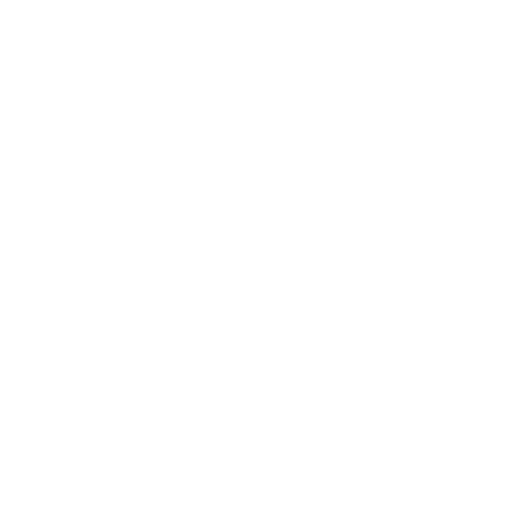
t = 0.00 s
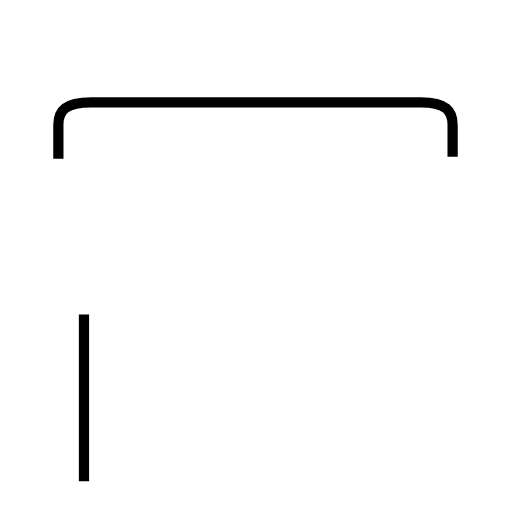
t = 1.91 s
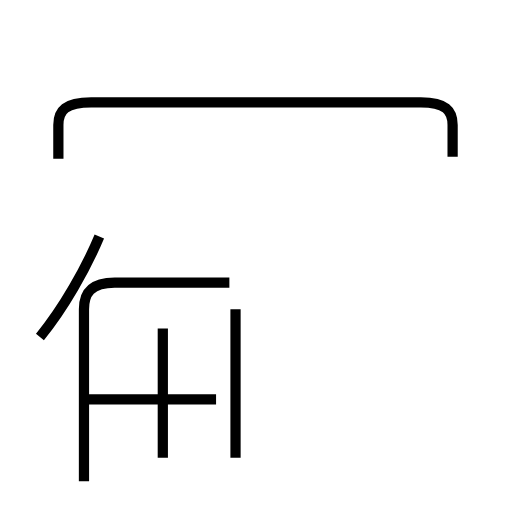
t = 3.94 s
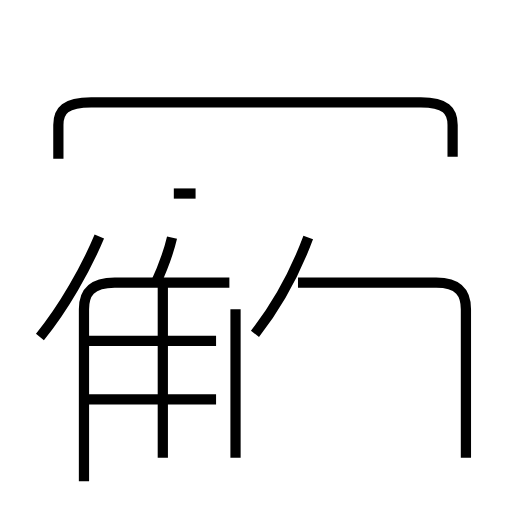
t = 5.97 s
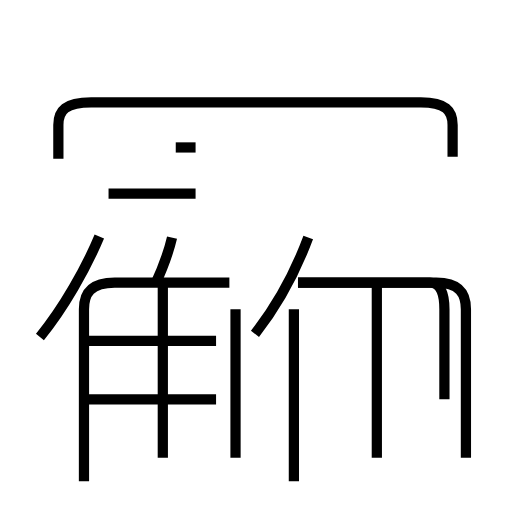
t = 7.98 s
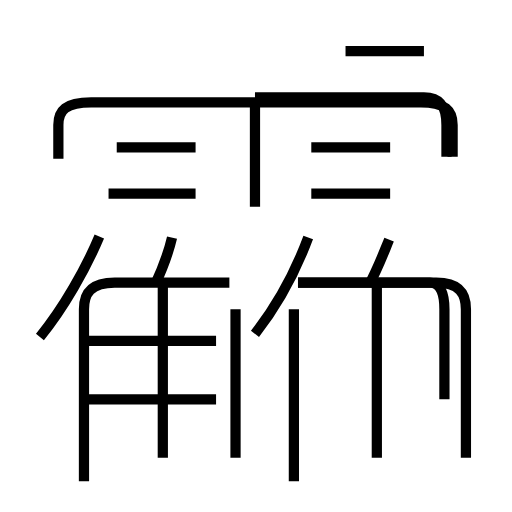
t = 10.00 s

The animated SVG that drew these frames (rendered in a browser with its animation timeline set to each time). Animation: 21 SMIL elements (animate=21); frames cover the first 10.00 s.

<?xml version='1.0' encoding='utf-8'?>
<svg viewBox="0.0 -6.0 50.0 50.0" version="1.1" xmlns="http://www.w3.org/2000/svg"><rect x="-1000" y="-1000" width="2000" height="2000" stroke="white" fill="white" /><g style="fill:none;stroke:#000000;stroke-width:1"><path d="M 44.2 -28.7 L 44.2 -31.8 C 44.2 -33.2 43.5 -34.0 41.1 -34.0 L 8.9 -34.0 C 6.4 -34.0 5.7 -33.2 5.7 -31.8 L 5.7 -28.5 " transform="translate(0.0 38.0)" stroke-dasharray="47.44552652454249" stroke-dashoffset="47.44552652454249"><animate attributeName="stroke-dashoffset" from="47.44552652454249" to="0" dur="1.4233657957362746s" begin="0s; anim_end.end" fill="freeze" id="anim0" /></path><path d="M 8.2 3.0 L 8.2 -13.8 C 8.2 -15.3 8.8 -16.4 11.2 -16.4 L 22.4 -16.4 " transform="translate(0.0 38.0)" stroke-dasharray="32.585537481805865" stroke-dashoffset="32.585537481805865"><animate attributeName="stroke-dashoffset" from="32.585537481805865" to="0" dur="0.9775661244541759s" begin="anim0.end" fill="freeze" id="anim1" /></path><path d="M 23.0 0.7 L 23.0 -13.8 " transform="translate(0.0 38.0)" stroke-dasharray="14.5" stroke-dashoffset="14.5"><animate attributeName="stroke-dashoffset" from="14.5" to="0" dur="0.435s" begin="anim1.end" fill="freeze" id="anim2" /></path><path d="M 21.1 -5.0 L 8.2 -5.0 " transform="translate(0.0 38.0)" stroke-dasharray="12.900000000000002" stroke-dashoffset="12.900000000000002"><animate attributeName="stroke-dashoffset" from="12.900000000000002" to="0" dur="0.38700000000000007s" begin="anim2.end" fill="freeze" id="anim3" /></path><path d="M 3.9 -11.1 C 6.2 -13.9 8.4 -17.8 9.7 -20.9 " transform="translate(0.0 38.0)" stroke-dasharray="11.422834873178974" stroke-dashoffset="11.422834873178974"><animate attributeName="stroke-dashoffset" from="11.422834873178974" to="0" dur="0.3426850461953692s" begin="anim3.end" fill="freeze" id="anim4" /></path><path d="M 15.9 0.7 L 15.9 -16.1 " transform="translate(0.0 38.0)" stroke-dasharray="16.8" stroke-dashoffset="16.8"><animate attributeName="stroke-dashoffset" from="16.8" to="0" dur="0.504s" begin="anim4.end" fill="freeze" id="anim5" /></path><path d="M 21.1 -10.7 L 8.2 -10.7 " transform="translate(0.0 38.0)" stroke-dasharray="12.900000000000002" stroke-dashoffset="12.900000000000002"><animate attributeName="stroke-dashoffset" from="12.900000000000002" to="0" dur="0.38700000000000007s" begin="anim5.end" fill="freeze" id="anim6" /></path><path d="M 45.5 0.7 L 45.5 -13.8 C 45.5 -15.3 44.9 -16.4 42.6 -16.4 L 29.1 -16.4 " transform="translate(0.0 38.0)" stroke-dasharray="32.49676177570691" stroke-dashoffset="32.49676177570691"><animate attributeName="stroke-dashoffset" from="32.49676177570691" to="0" dur="0.9749028532712072s" begin="anim6.end" fill="freeze" id="anim7" /></path><path d="M 15.1 -16.1 C 15.8 -17.6 16.4 -19.1 16.8 -20.8 " transform="translate(0.0 38.0)" stroke-dasharray="5.007232391489186" stroke-dashoffset="5.007232391489186"><animate attributeName="stroke-dashoffset" from="5.007232391489186" to="0" dur="0.15021697174467558s" begin="anim7.end" fill="freeze" id="anim8" /></path><path d="M 24.9 -11.4 C 27.1 -14.2 28.9 -17.6 30.1 -20.8 " transform="translate(0.0 38.0)" stroke-dasharray="10.782845869523667" stroke-dashoffset="10.782845869523667"><animate attributeName="stroke-dashoffset" from="10.782845869523667" to="0" dur="0.32348537608571s" begin="anim8.end" fill="freeze" id="anim9" /></path><path d="M 19.1 -25.1 L 10.6 -25.1 " transform="translate(0.0 38.0)" stroke-dasharray="8.500000000000002" stroke-dashoffset="8.500000000000002"><animate attributeName="stroke-dashoffset" from="8.500000000000002" to="0" dur="0.25500000000000006s" begin="anim9.end" fill="freeze" id="anim10" /></path><path d="M 43.4 -5.0 L 43.4 -13.8 C 43.4 -15.3 43.0 -16.4 42.0 -16.4 L 29.1 -16.4 " transform="translate(0.0 38.0)" stroke-dasharray="24.988663405363514" stroke-dashoffset="24.988663405363514"><animate attributeName="stroke-dashoffset" from="24.988663405363514" to="0" dur="0.7496599021609054s" begin="anim10.end" fill="freeze" id="anim11" /></path><path d="M 28.7 3.0 L 28.7 -13.8 " transform="translate(0.0 38.0)" stroke-dasharray="16.8" stroke-dashoffset="16.8"><animate attributeName="stroke-dashoffset" from="16.8" to="0" dur="0.504s" begin="anim11.end" fill="freeze" id="anim12" /></path><path d="M 36.8 0.7 L 36.8 -16.1 " transform="translate(0.0 38.0)" stroke-dasharray="16.8" stroke-dashoffset="16.8"><animate attributeName="stroke-dashoffset" from="16.8" to="0" dur="0.504s" begin="anim12.end" fill="freeze" id="anim13" /></path><path d="M 19.1 -29.6 L 11.4 -29.6 " transform="translate(0.0 38.0)" stroke-dasharray="7.700000000000001" stroke-dashoffset="7.700000000000001"><animate attributeName="stroke-dashoffset" from="7.700000000000001" to="0" dur="0.231s" begin="anim13.end" fill="freeze" id="anim14" /></path><path d="M 24.9 -23.8 L 24.9 -33.9 " transform="translate(0.0 38.0)" stroke-dasharray="10.099999999999998" stroke-dashoffset="10.099999999999998"><animate attributeName="stroke-dashoffset" from="10.099999999999998" to="0" dur="0.30299999999999994s" begin="anim14.end" fill="freeze" id="anim15" /></path><path d="M 38.1 -25.1 L 30.4 -25.1 " transform="translate(0.0 38.0)" stroke-dasharray="7.700000000000003" stroke-dashoffset="7.700000000000003"><animate attributeName="stroke-dashoffset" from="7.700000000000003" to="0" dur="0.23100000000000007s" begin="anim15.end" fill="freeze" id="anim16" /></path><path d="M 36.0 -16.1 C 37.0 -18.0 37.5 -19.4 38.0 -20.6 " transform="translate(0.0 38.0)" stroke-dasharray="4.927026689490642" stroke-dashoffset="4.927026689490642"><animate attributeName="stroke-dashoffset" from="4.927026689490642" to="0" dur="0.14781080068471925s" begin="anim16.end" fill="freeze" id="anim17" /></path><path d="M 38.1 -29.6 L 30.4 -29.6 " transform="translate(0.0 38.0)" stroke-dasharray="7.700000000000003" stroke-dashoffset="7.700000000000003"><animate attributeName="stroke-dashoffset" from="7.700000000000003" to="0" dur="0.23100000000000007s" begin="anim17.end" fill="freeze" id="anim18" /></path><path d="M 24.9 -34.5 L 41.4 -34.5 C 43.0 -34.5 43.6 -33.6 43.6 -31.8 L 43.6 -28.7 " transform="translate(0.0 38.0)" stroke-dasharray="23.620740881665697" stroke-dashoffset="23.620740881665697"><animate attributeName="stroke-dashoffset" from="23.620740881665697" to="0" dur="0.7086222264499709s" begin="anim18.end" fill="freeze" id="anim19" /></path><path d="M 41.4 -39.0 L 9.2 -39.0" transform="translate(0.0 38.0)" stroke-dasharray="32.2" stroke-dashoffset="32.2"><animate attributeName="stroke-dashoffset" from="32.2" to="0" dur="0.9660000000000001s" begin="anim19.end" fill="freeze" id="anim_end" /></path></g></svg>
